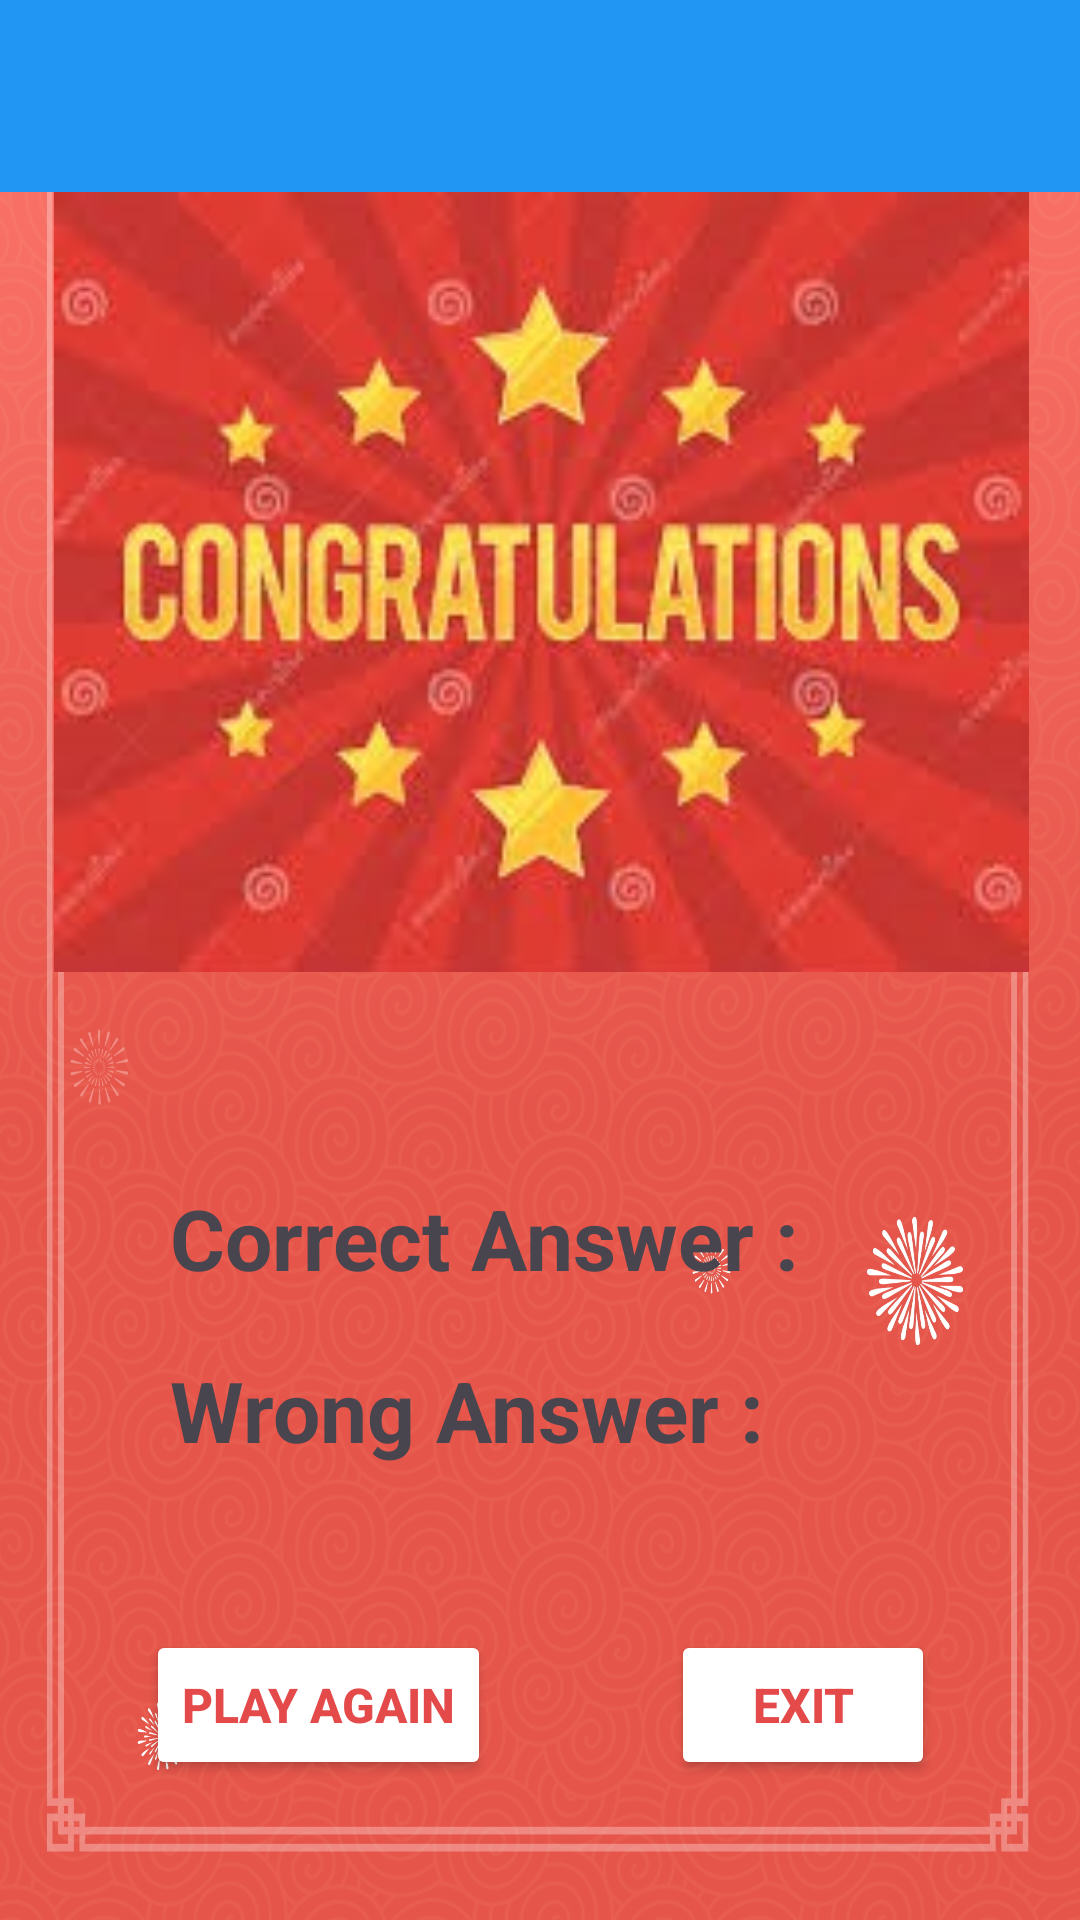

Produce the Android XML layout that renders to this screen, including the resource entries it uses.
<!-- AndroidManifest.xml: application theme Theme.QuizGame -->
<!-- res/layout/activity_score_page.xml -->
<?xml version="1.0" encoding="utf-8"?>
<androidx.constraintlayout.widget.ConstraintLayout xmlns:android="http://schemas.android.com/apk/res/android"
    xmlns:app="http://schemas.android.com/apk/res-auto"
    xmlns:tools="http://schemas.android.com/tools"
    android:layout_width="match_parent"
    android:layout_height="match_parent"
    android:background="@drawable/congratsbackground"
    tools:context=".ScorePage">

    <androidx.appcompat.widget.Toolbar
        android:id="@+id/toolbarFinish"
        android:layout_width="match_parent"
        android:layout_height="wrap_content"
        android:background="?attr/colorPrimary"
        android:minHeight="?attr/actionBarSize"
        android:theme="?attr/actionBarTheme"
        app:layout_constraintEnd_toEndOf="parent"
        app:layout_constraintStart_toStartOf="parent"
        app:layout_constraintTop_toTopOf="parent" />

    <ImageView
        android:id="@+id/imageView5"
        android:layout_width="0dp"
        android:layout_height="260dp"
        android:layout_marginStart="18dp"
        android:layout_marginEnd="17dp"
        android:scaleType="fitXY"
        app:layout_constraintEnd_toEndOf="parent"
        app:layout_constraintStart_toStartOf="parent"
        app:layout_constraintTop_toBottomOf="@+id/toolbarFinish"
        app:srcCompat="@drawable/congratspic" />

    <LinearLayout
        android:id="@+id/linearLayout4"
        android:layout_width="wrap_content"
        android:layout_height="wrap_content"
        android:layout_marginTop="50dp"
        android:orientation="vertical"
        android:padding="10dp"
        app:layout_constraintEnd_toEndOf="parent"
        app:layout_constraintHorizontal_bias="0.5"
        app:layout_constraintStart_toStartOf="parent"
        app:layout_constraintTop_toBottomOf="@+id/imageView5">

        <LinearLayout
            android:layout_width="match_parent"
            android:layout_height="match_parent"
            android:orientation="horizontal"
            android:padding="5dp">

            <TextView
                android:id="@+id/textView4"
                android:layout_width="wrap_content"
                android:layout_height="wrap_content"
                android:layout_marginEnd="10dp"
                android:padding="5dp"
                android:text="Correct Answer : "
                android:textColor="@color/lavender"
                android:textSize="28dp"
                android:textStyle="bold" />

            <TextView
                android:id="@+id/textViewCorrectScore"
                android:layout_width="wrap_content"
                android:layout_height="wrap_content"
                android:layout_marginEnd="10dp"
                android:padding="5dp"
                android:textColor="@color/lavender"
                android:textSize="28dp"
                android:textStyle="bold" />
        </LinearLayout>

        <LinearLayout
            android:layout_width="match_parent"
            android:layout_height="match_parent"
            android:orientation="horizontal"
            android:padding="5dp">

            <TextView
                android:id="@+id/textView6"
                android:layout_width="wrap_content"
                android:layout_height="wrap_content"
                android:layout_marginEnd="10dp"
                android:padding="5dp"
                android:text="Wrong Answer : "
                android:textColor="@color/lavender"
                android:textSize="28dp"
                android:textStyle="bold" />

            <TextView
                android:id="@+id/textViewWrongScore"
                android:layout_width="wrap_content"
                android:layout_height="49dp"
                android:layout_marginEnd="10dp"
                android:padding="5dp"
                android:text=" "
                android:textColor="@color/lavender"
                android:textSize="28dp"
                android:textStyle="bold" />
        </LinearLayout>

    </LinearLayout>

    <LinearLayout
        android:layout_width="wrap_content"
        android:layout_height="wrap_content"
        android:layout_marginTop="32dp"
        android:layout_marginBottom="46dp"
        android:orientation="horizontal"
        android:padding="10dp"
        app:layout_constraintBottom_toBottomOf="parent"
        app:layout_constraintEnd_toEndOf="parent"
        app:layout_constraintHorizontal_bias="0.5"
        app:layout_constraintStart_toStartOf="parent"
        app:layout_constraintTop_toBottomOf="@+id/linearLayout4">

        <Button
            android:id="@+id/buttonPlayAgain"
            android:layout_width="wrap_content"
            android:layout_height="50dp"
            android:layout_marginStart="30dp"
            android:layout_marginEnd="30dp"
            android:backgroundTint="@color/lavender"
            android:text="PLAY AGAIN"
            android:textColor="#E44A4A"
            android:textSize="16sp"
            android:textStyle="bold"
            app:cornerRadius="10dp" />

        <Button
            android:id="@+id/buttonExit"
            android:layout_width="88dp"
            android:layout_height="50dp"
            android:layout_marginStart="30dp"
            android:layout_marginEnd="30dp"
            android:backgroundTint="@color/lavender"
            android:text="EXIT"
            android:textColor="#E44A4A"
            android:textSize="16sp"
            android:textStyle="bold"
            app:cornerRadius="10dp" />
    </LinearLayout>

</androidx.constraintlayout.widget.ConstraintLayout>
<!-- resources referenced by this layout -->
<resources>
  <!-- drawable congratsbackground: jpg bitmap (drawable, 1030296 bytes) -->
  <!-- drawable congratspic: jpeg bitmap (drawable, 14110 bytes) -->
  <style name="Theme.QuizGame" parent="Base.Theme.QuizGame" />
  <style name="Base.Theme.QuizGame" parent="Theme.Material3.DayNight.NoActionBar">
          
          
          <item name="android:windowIsTranslucent">true</item>
          <item name="colorPrimary">#2196F3</item>
          <item name="colorPrimaryDark"> #2196F3</item> 
          <item name="colorAccent"> #2196F3</item>
      </style>
</resources>
